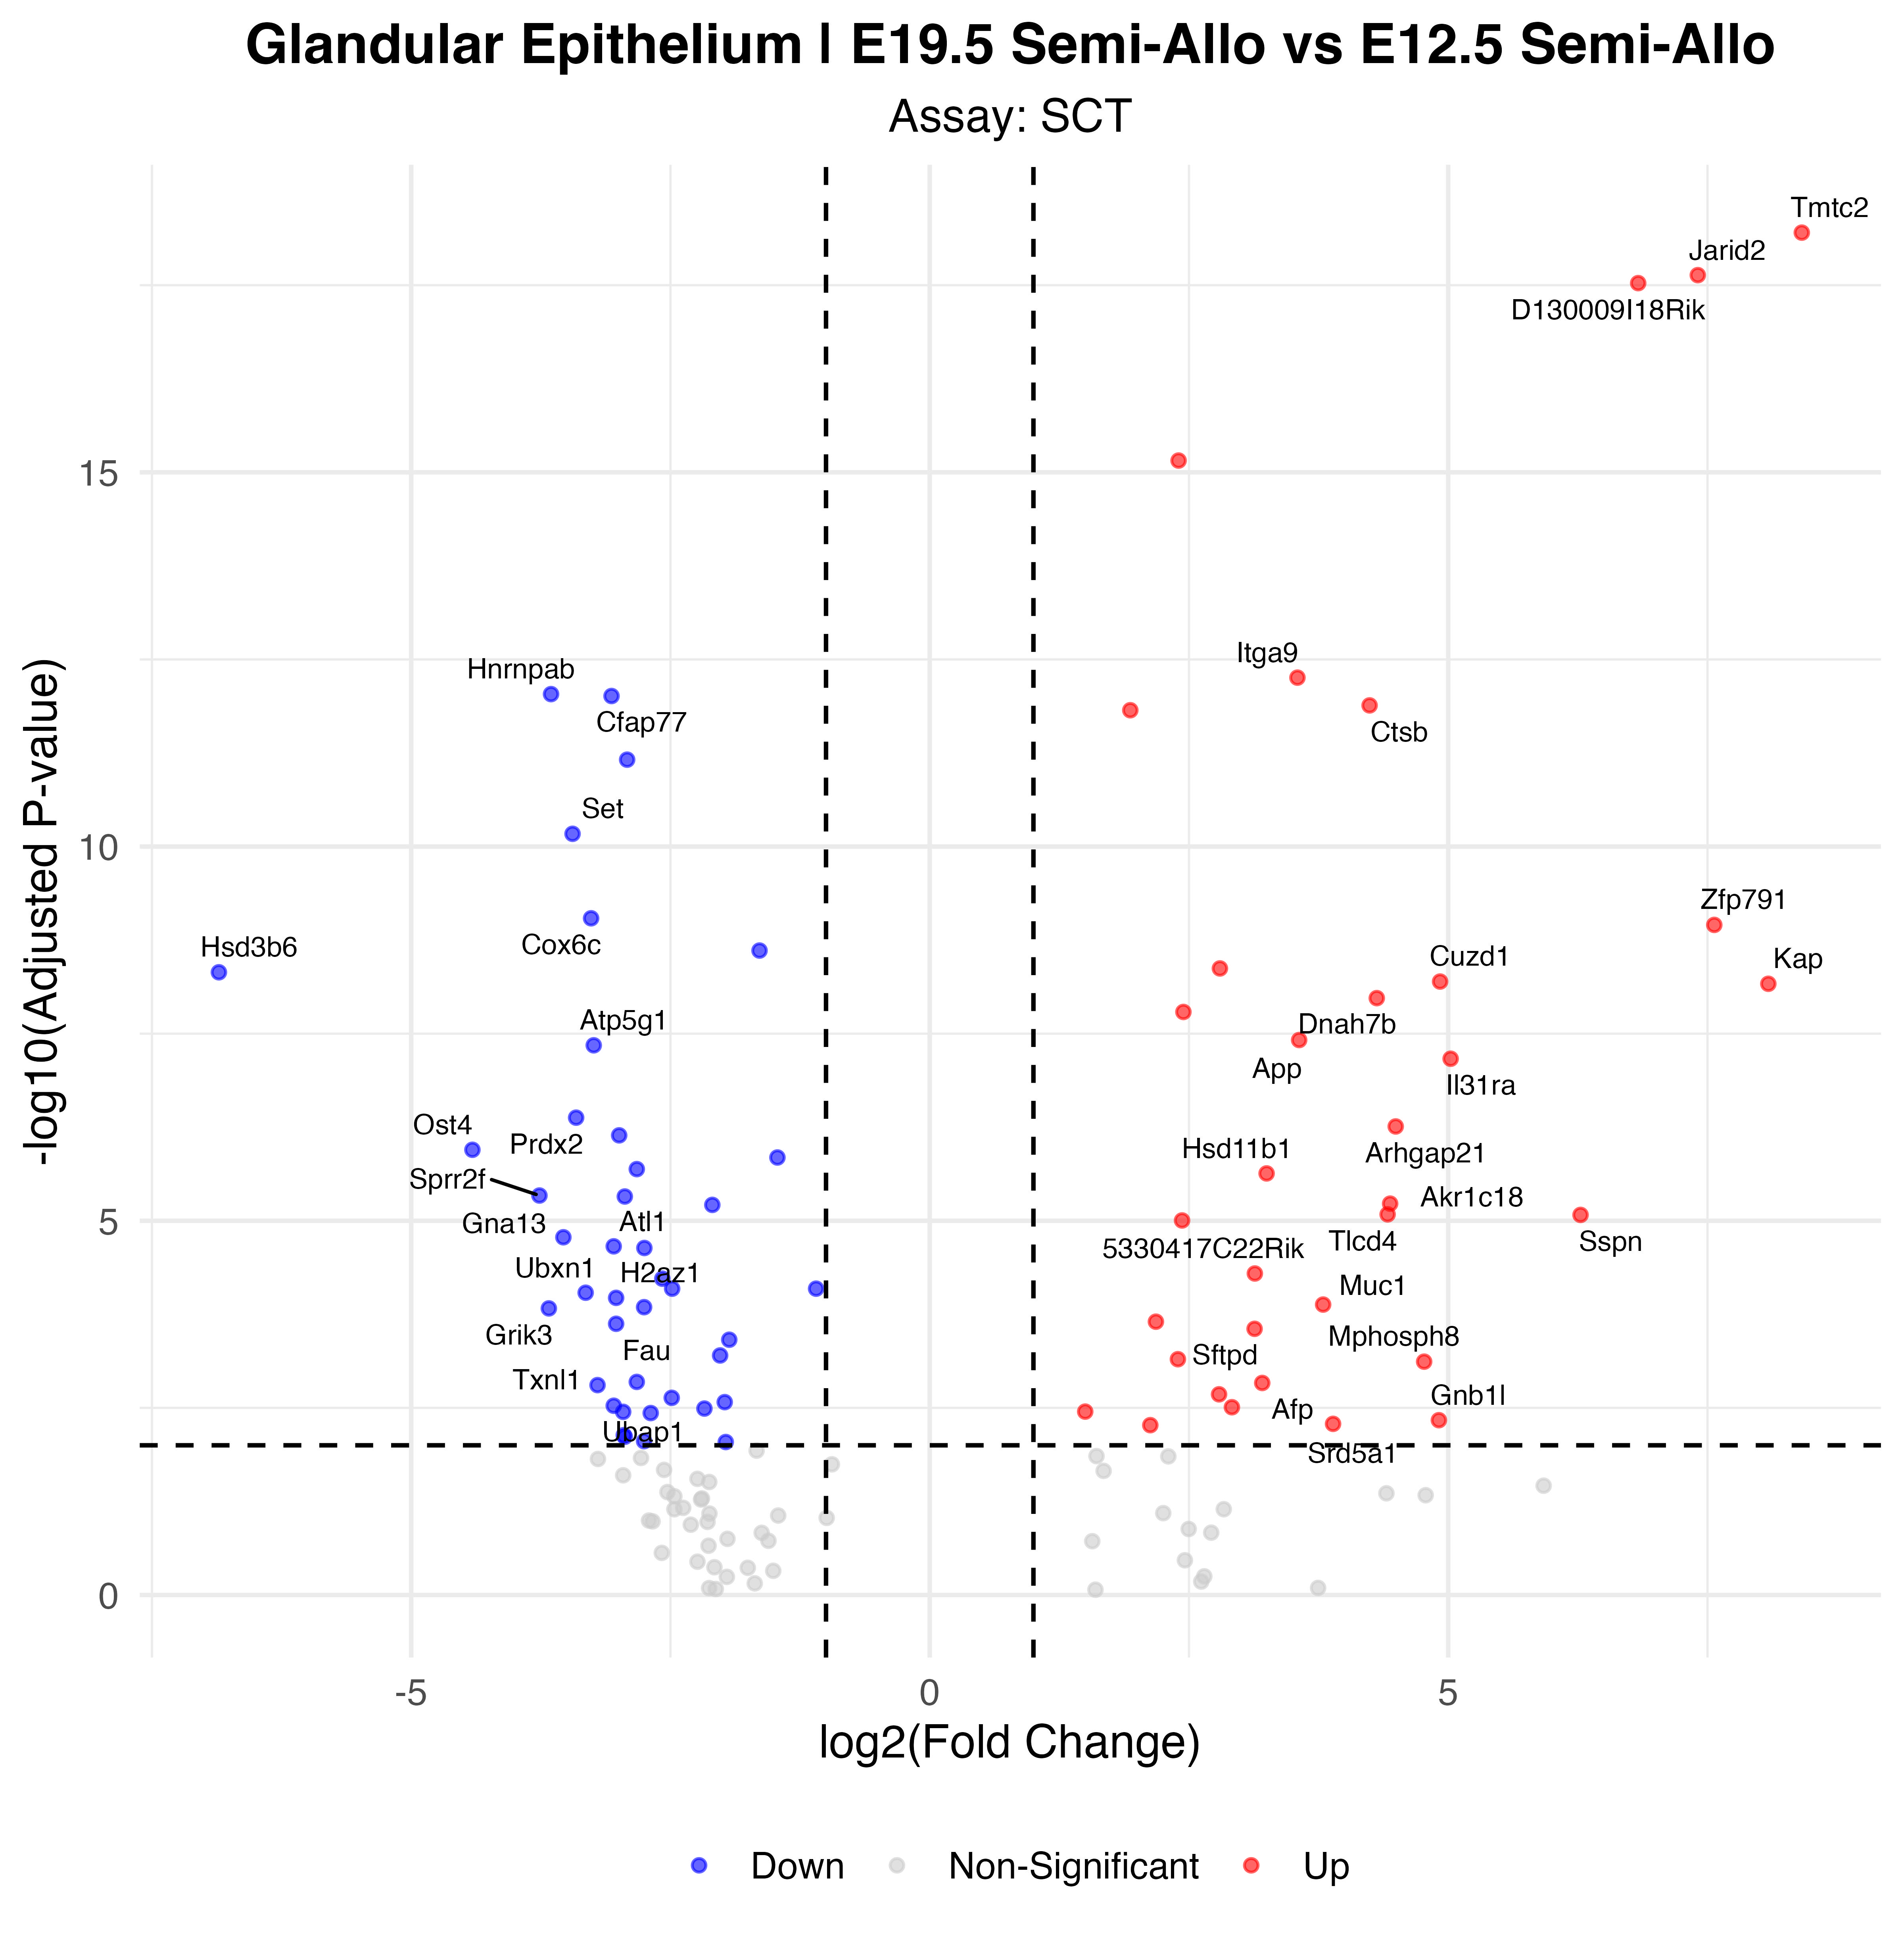

Values plotted in this chart, from the file beside it:
p_val, avg_log2FC, pct.1, pct.2, p_val_adj, gene, p_val_adj_plot, Significance
3.56932793767036e-23, 8.409, 0.991, 0.043, 6.27202305207436e-19, Tmtc2, 6.27202305207436e-19, Up
1.31954156051313e-22, 7.407, 0.991, 0.191, 2.31869843013367e-18, Jarid2, 2.31869843013367e-18, Up
1.68717584199194e-22, 6.832, 0.982, 0.106, 2.96470538954823e-18, D130009I18Rik, 2.96470538954823e-18, Up
3.96196580132575e-20, 2.4, 1, 0.851, 6.96196630608962e-16, Peak1, 6.96196630608962e-16, Up
3.15112290265699e-17, 3.546, 0.964, 0.66, 5.53715316454885e-13, Itga9, 5.53715316454885e-13, Up
5.22944421261177e-17, -3.652, 0.243, 0.83, 9.18917937040141e-13, Hnrnpab, 9.18917937040141e-13, Down
5.54518920280495e-17, -3.068, 0.153, 0.83, 9.74400646716885e-13, Cfap77, 9.74400646716885e-13, Down
7.40016214051103e-17, 4.242, 0.919, 0.404, 1.3003564913306e-12, Ctsb, 1.3003564913306e-12, Up
8.58615453744476e-17, 1.934, 1, 0.894, 1.50875907531979e-12, Zc3h7a, 1.50875907531979e-12, Up
3.92990665362307e-16, -2.918, 0.27, 0.872, 6.90563197174645e-12, Sqstm1, 6.90563197174645e-12, Down
3.84556696920813e-15, -3.444, 0.18, 0.745, 6.75743027829252e-11, Set, 6.75743027829252e-11, Down
5.17289978808097e-14, -3.265, 0.117, 0.681, 9.08981950761587e-10, Cox6c, 9.08981950761587e-10, Down
6.34065054180716e-14, 7.565, 0.73, 0.043, 1.11417911320635e-09, Zfp791, 1.11417911320635e-09, Up
1.39600978180829e-13, -1.641, 0.694, 0.957, 2.45306838859353e-09, Ptma, 2.45306838859353e-09, Down
2.41929257328516e-13, 2.798, 0.838, 0.298, 4.25118090977668e-09, Ctsl, 4.25118090977668e-09, Up
2.72382561709127e-13, -6.855, 0, 0.426, 4.78630637435278e-09, Hsd3b6, 4.78630637435278e-09, Down
3.62226064863165e-13, 4.921, 0.748, 0.128, 6.36503641177554e-09, Cuzd1, 6.36503641177554e-09, Up
3.88071386552243e-13, 8.087, 0.676, 0, 6.81919040449602e-09, Kap, 6.81919040449602e-09, Up
6.03223490463477e-13, 4.311, 0.748, 0.128, 1.05998431744242e-08, Dnah7b, 1.05998431744242e-08, Up
9.23149637818217e-13, 2.446, 0.901, 0.426, 1.62215854357417e-08, Camk1d, 1.62215854357417e-08, Up
2.18912318776471e-12, 3.562, 0.766, 0.191, 3.84672726554015e-08, App, 3.84672726554015e-08, Up
2.57553698958245e-12, -3.24, 0.162, 0.66, 4.52573359809429e-08, Atp5g1, 4.52573359809429e-08, Down
3.89273807853392e-12, 5.023, 0.694, 0.085, 6.8403193515998e-08, Il31ra, 6.8403193515998e-08, Up
2.38558321088529e-11, -3.41, 0.144, 0.638, 4.19194681816764e-07, Prdx2, 4.19194681816764e-07, Down
3.12665300515794e-11, 4.494, 0.667, 0.085, 5.49415466066353e-07, Arhgap21, 5.49415466066353e-07, Up
4.11043766817749e-11, -2.995, 0.126, 0.617, 7.22286107052148e-07, Riok3, 7.22286107052148e-07, Down
6.40985621791853e-11, -4.41, 0.018, 0.404, 1.12633993461264e-06, Ost4, 1.12633993461264e-06, Down
8.12661331447498e-11, -1.469, 0.667, 0.936, 1.42800849161954e-06, Gapdh, 1.42800849161954e-06, Down
1.16182879334474e-10, -2.825, 0.189, 0.681, 2.04156555566537e-06, Bhlhe40, 2.04156555566537e-06, Down
1.32597071135456e-10, 3.248, 0.739, 0.234, 2.32999573399223e-06, Hsd11b1, 2.32999573399223e-06, Up
2.61797835093864e-10, -3.763, 0.063, 0.489, 4.60031155826938e-06, Sprr2f, 4.60031155826938e-06, Down
2.69842040363644e-10, -2.94, 0.072, 0.511, 4.74166433326995e-06, Fus, 4.74166433326995e-06, Down
3.35936733946005e-10, 4.44, 0.613, 0.064, 5.9030802888992e-06, Akr1c18, 5.9030802888992e-06, Up
3.49156607702236e-10, -2.096, 0.18, 0.702, 6.13537991054369e-06, Ftl1-ps1, 6.13537991054369e-06, Down
4.67269261958157e-10, 4.416, 0.622, 0.085, 8.21085547112873e-06, Tlcd4, 8.21085547112873e-06, Up
4.75353750755338e-10, 6.276, 0.55, 0, 8.35291610827281e-06, Sspn, 8.35291610827281e-06, Up
5.63665275576968e-10, 2.433, 0.847, 0.426, 9.90472622243848e-06, Gpx3, 9.90472622243848e-06, Up
9.45417009253222e-10, -3.533, 0.081, 0.489, 1.66128676865976e-05, Gna13, 1.66128676865976e-05, Down
1.24976113225575e-09, -3.047, 0.117, 0.553, 2.1960802615998e-05, Atl1, 2.1960802615998e-05, Down
1.31504037192151e-09, -2.752, 0.144, 0.596, 2.31078894154047e-05, Plekhg3, 2.31078894154047e-05, Down
2.88173910703271e-09, 3.135, 0.631, 0.106, 5.06379195887789e-05, 5330417C22Rik, 5.06379195887789e-05, Up
3.3805894517385e-09, -2.579, 0.144, 0.574, 5.9403717845949e-05, Otx2os1, 5.9403717845949e-05, Down
4.59731007535442e-09, -1.096, 0.856, 0.957, 8.07839326441278e-05, Tpt1, 8.07839326441278e-05, Down
4.59770155926745e-09, -2.484, 0.144, 0.574, 8.07908117994476e-05, Eif3i, 8.07908117994476e-05, Down
5.20584294961468e-09, -3.318, 0.063, 0.447, 9.14770723106291e-05, Ubxn1, 9.14770723106291e-05, Down
6.09788988055435e-09, -3.024, 0.063, 0.447, 0.0001072, H2az1, 0.0001072, Down
7.49582957865089e-09, 3.794, 0.55, 0.043, 0.0001317, Muc1, 0.0001317, Up
8.12000702383216e-09, -2.754, 0.108, 0.511, 0.0001427, Ubr4, 0.0001427, Down
8.43540236692533e-09, -3.673, 0.027, 0.362, 0.0001482, Grik3, 0.0001482, Down
1.26959280171715e-08, 2.181, 0.766, 0.319, 0.0002231, Abcb1b, 0.0002231, Up
1.35391694414259e-08, -3.024, 0.072, 0.447, 0.0002379, Fau, 0.0002379, Down
1.58082008790833e-08, 3.133, 0.604, 0.128, 0.0002778, Sftpd, 0.0002778, Up
2.21109062985192e-08, -1.933, 0.198, 0.638, 0.0003885, Cldn4, 0.0003885, Down
3.58767103393391e-08, -2.021, 0.207, 0.638, 0.0006304, Ppp1r15a, 0.0006304, Down
4.02614904368638e-08, 2.393, 0.901, 0.745, 0.0007075, C3, 0.0007075, Up
4.34134203848832e-08, 4.768, 0.505, 0.043, 0.0007629, Mphosph8, 0.0007629, Up
8.09558715145188e-08, -2.825, 0.09, 0.447, 0.001423, Cdv3, 0.001423, Down
8.36250265328174e-08, 3.206, 0.486, 0.021, 0.001469, Afp, 0.001469, Up
8.93411931559095e-08, -3.203, 0.081, 0.426, 0.00157, Txnl1, 0.00157, Down
1.18585145328805e-07, 2.79, 0.622, 0.191, 0.002084, Napsa, 0.002084, Up
... 15 more rows
